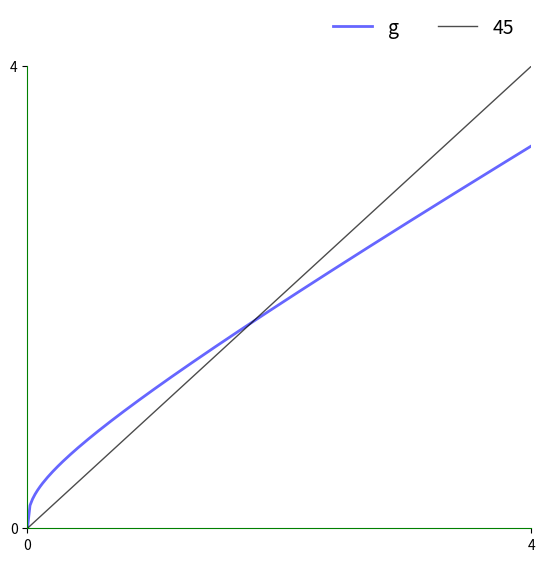
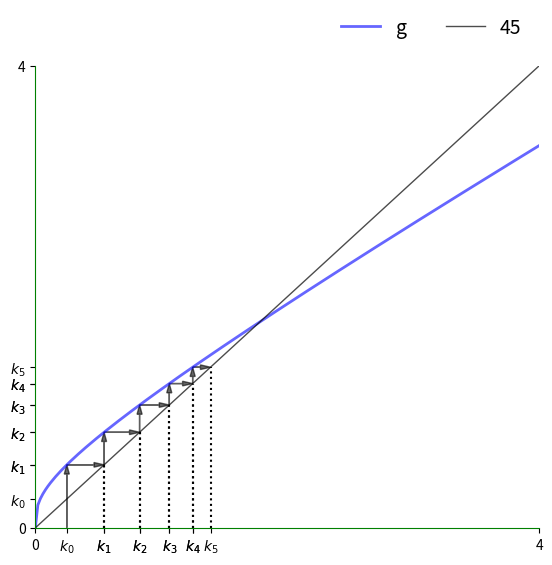
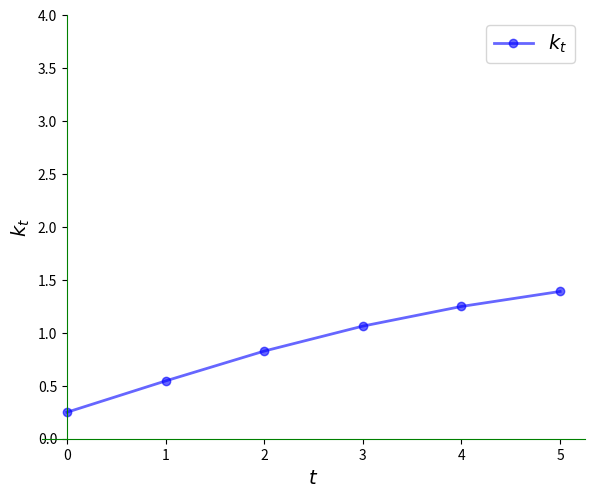
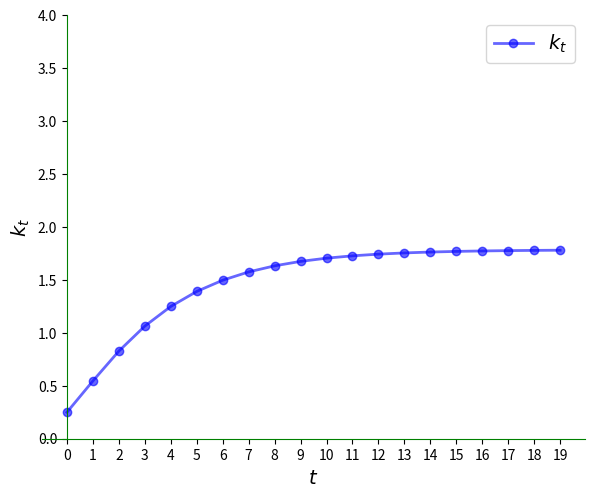
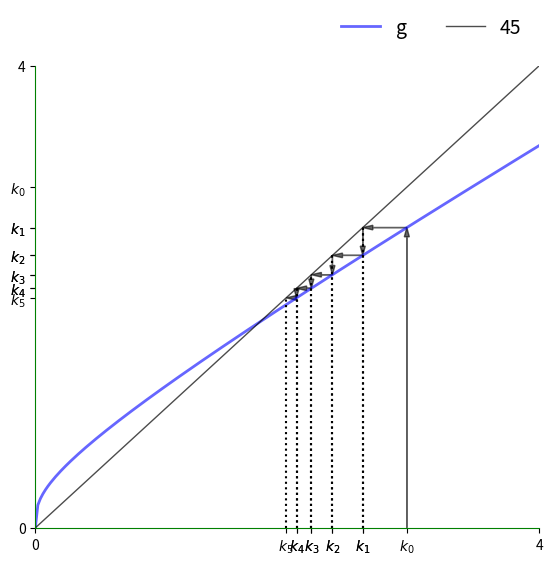
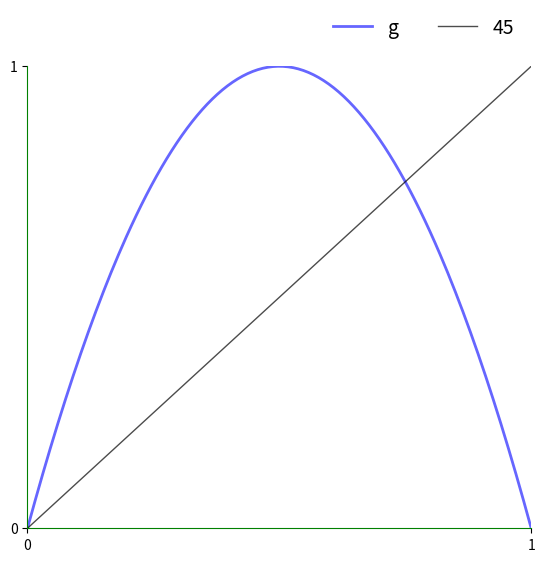
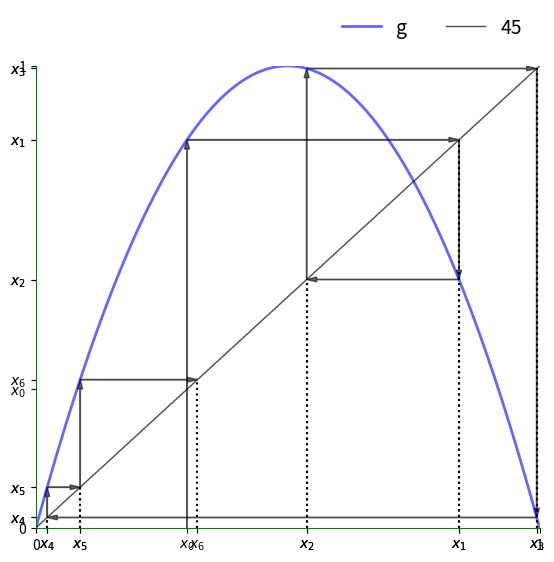
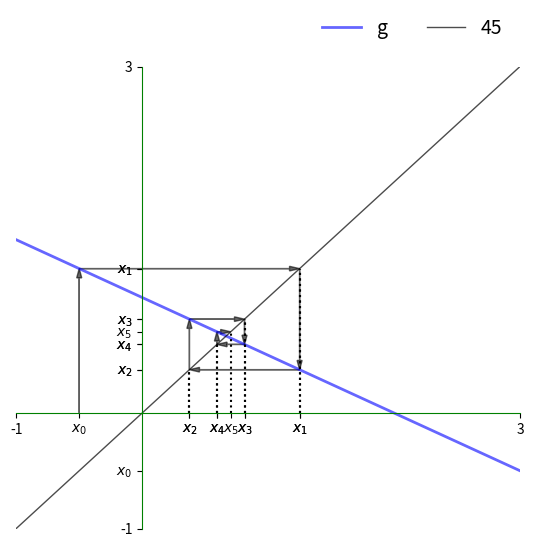

The matplotlib source for these figures, in order:
#!/usr/bin/env python
# coding: utf-8

# In[ ]:


import numpy as np
import matplotlib.pyplot as plt
get_ipython().run_line_magic('matplotlib', 'inline')


# In[ ]:


def subplots(fs):
    "Custom subplots with axes throught the origin"
    fig, ax = plt.subplots(figsize=fs)

    # Set the axes through the origin
    for spine in ['left', 'bottom']:
        ax.spines[spine].set_position('zero')
        ax.spines[spine].set_color('green')
    for spine in ['right', 'top']:
        ax.spines[spine].set_color('none')

    return fig, ax


def plot45(g, xmin, xmax, x0, num_arrows=6, var='x'):

    xgrid = np.linspace(xmin, xmax, 200)

    fig, ax = subplots((6.5, 6))
    ax.set_xlim(xmin, xmax)
    ax.set_ylim(xmin, xmax)

    hw = (xmax - xmin) * 0.01
    hl = 2 * hw
    arrow_args = dict(fc="k", ec="k", head_width=hw,
            length_includes_head=True, lw=1,
            alpha=0.6, head_length=hl)

    ax.plot(xgrid, g(xgrid), 'b-', lw=2, alpha=0.6, label='g')
    ax.plot(xgrid, xgrid, 'k-', lw=1, alpha=0.7, label='45')

    x = x0
    xticks = [xmin]
    xtick_labels = [xmin]

    for i in range(num_arrows):
        if i == 0:
            ax.arrow(x, 0.0, 0.0, g(x), **arrow_args) # x, y, dx, dy
        else:
            ax.arrow(x, x, 0.0, g(x) - x, **arrow_args)
            ax.plot((x, x), (0, x), 'k', ls='dotted')

        ax.arrow(x, g(x), g(x) - x, 0, **arrow_args)
        xticks.append(x)
        xtick_labels.append(r'${}_{}$'.format(var, str(i)))

        x = g(x)
        xticks.append(x)
        xtick_labels.append(r'${}_{}$'.format(var, str(i+1)))
        ax.plot((x, x), (0, x), 'k-', ls='dotted')

    xticks.append(xmax)
    xtick_labels.append(xmax)
    ax.set_xticks(xticks)
    ax.set_yticks(xticks)
    ax.set_xticklabels(xtick_labels)
    ax.set_yticklabels(xtick_labels)

    bbox = (0., 1.04, 1., .104)
    legend_args = {'bbox_to_anchor': bbox, 'loc': 'upper right'}

    ax.legend(ncol=2, frameon=False, **legend_args, fontsize=14)
    plt.show()

def ts_plot(g, xmin, xmax, x0, ts_length=6, var='x'):
    fig, ax = subplots((7, 5.5))
    ax.set_ylim(xmin, xmax)
    ax.set_xlabel(r'$t$', fontsize=14)
    ax.set_ylabel(r'${}_t$'.format(var), fontsize=14)
    x = np.empty(ts_length)
    x[0] = x0
    for t in range(ts_length-1):
        x[t+1] = g(x[t])
    ax.plot(range(ts_length),
            x,
            'bo-',
            alpha=0.6,
            lw=2,
            label=r'${}_t$'.format(var))
    ax.legend(loc='best', fontsize=14)
    ax.set_xticks(range(ts_length))
    plt.show()


# In[ ]:


A, s, alpha, delta = 2, 0.3, 0.3, 0.4


# In[ ]:


def g(k):
    return A * s * k**alpha + (1 - delta) * k


# In[ ]:


xmin, xmax = 0, 4  # Suitable plotting region.

plot45(g, xmin, xmax, 0, num_arrows=0)


# In[ ]:


k0 = 0.25

plot45(g, xmin, xmax, k0, num_arrows=5, var='k')


# In[ ]:


ts_plot(g, xmin, xmax, k0, var='k')


# In[ ]:


ts_plot(g, xmin, xmax, k0, ts_length=20, var='k')


# In[ ]:


k0 = 2.95

plot45(g, xmin, xmax, k0, num_arrows=5, var='k')


# In[ ]:


xmin, xmax = 0, 1
g = lambda x: 4 * x * (1 - x)

x0 = 0.3
plot45(g, xmin, xmax, x0, num_arrows=0)


# In[ ]:


plot45(g, xmin, xmax, x0, num_arrows=6)


# In[ ]:


a, b = -0.5, 1
xmin, xmax = -1, 3
g = lambda x: a * x + b


# In[ ]:


x0 = -0.5
plot45(g, xmin, xmax, x0, num_arrows=5)

